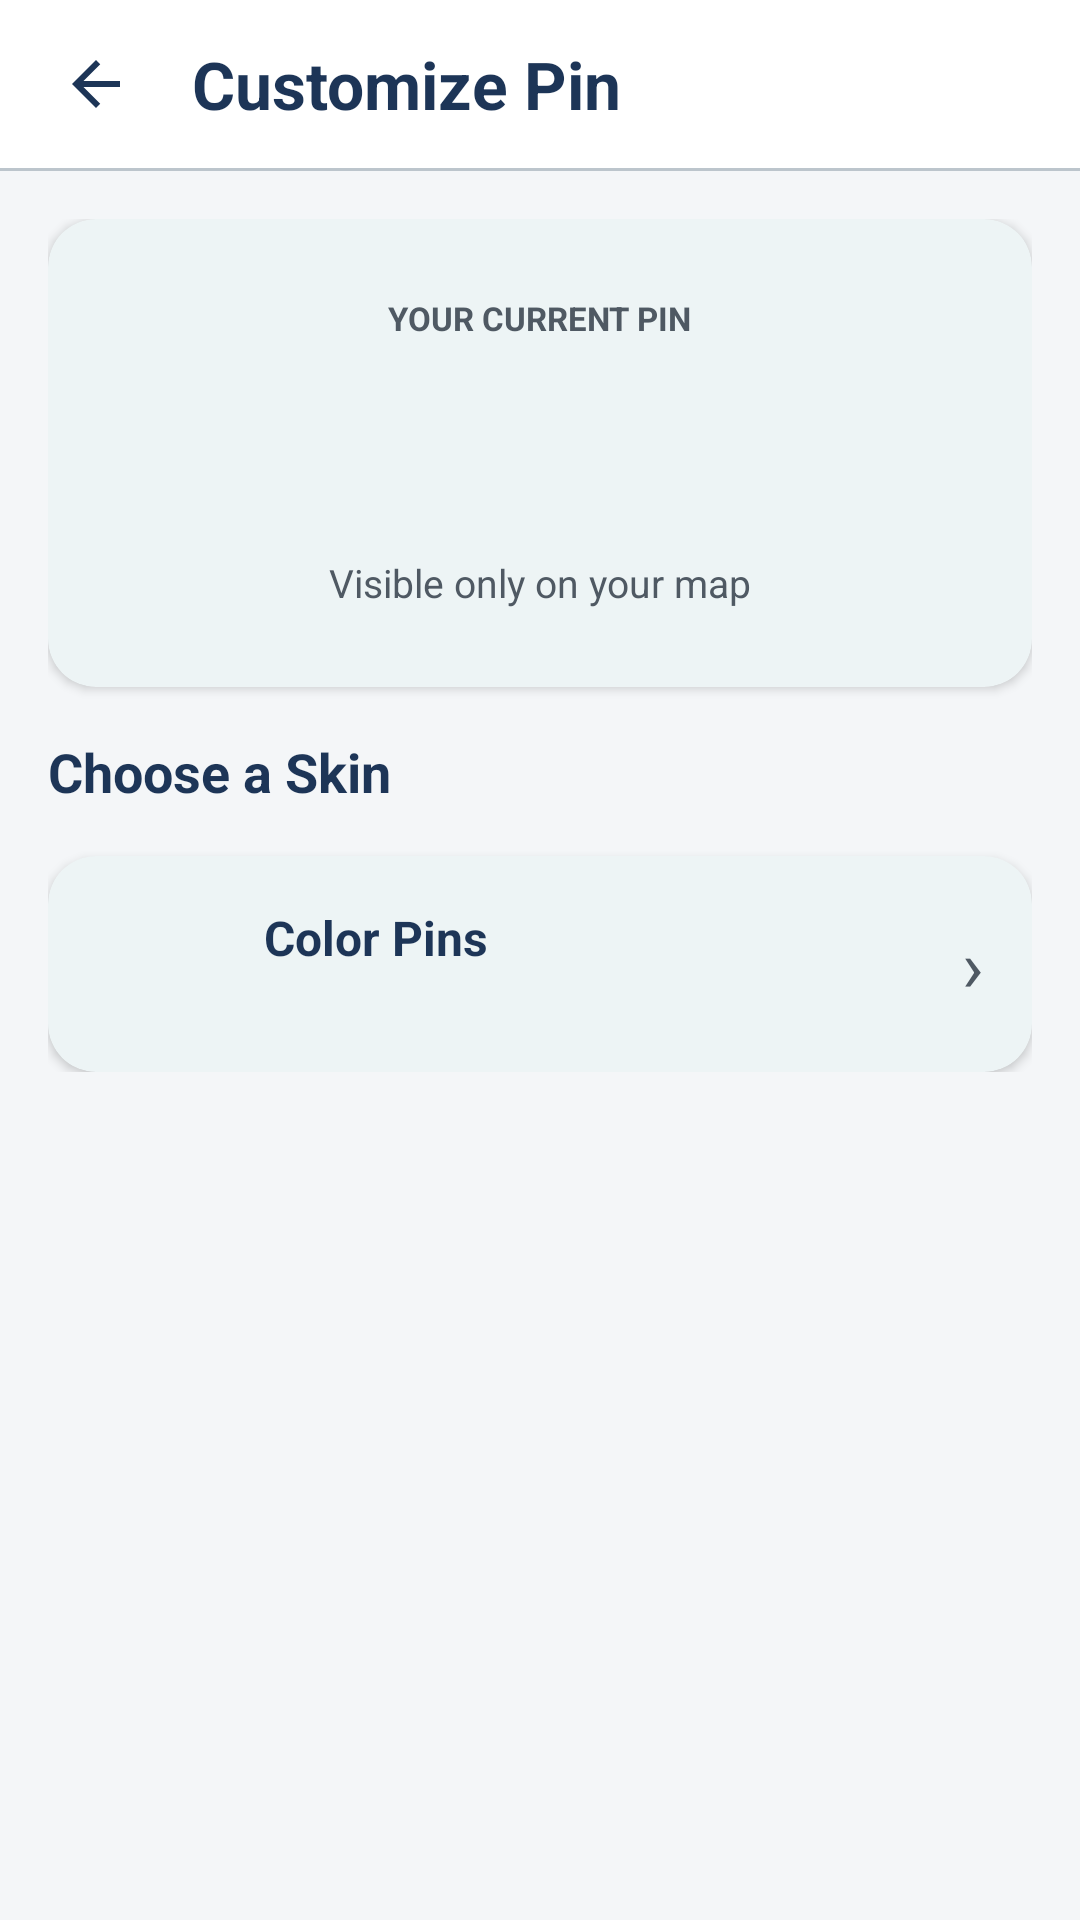

Produce the Android XML layout that renders to this screen, including the resource entries it uses.
<!-- AndroidManifest.xml: activity theme Theme.Nimons360.Login -->
<!-- res/layout/activity_customize_pin.xml -->
<?xml version="1.0" encoding="utf-8"?>
<LinearLayout xmlns:android="http://schemas.android.com/apk/res/android"
    xmlns:app="http://schemas.android.com/apk/res-auto"
    android:layout_width="match_parent"
    android:layout_height="match_parent"
    android:background="@color/background_base"
    android:orientation="vertical">

    <LinearLayout
        android:id="@+id/customizePinHeader"
        android:layout_width="match_parent"
        android:layout_height="@dimen/top_bar_height"
        android:background="@color/surface_white"
        android:gravity="center_vertical"
        android:orientation="horizontal"
        android:paddingHorizontal="@dimen/spacing_sm">

        <ImageButton
            android:id="@+id/btnCustomizePinBack"
            android:layout_width="@dimen/touch_target_min"
            android:layout_height="@dimen/touch_target_min"
            android:background="?attr/selectableItemBackgroundBorderless"
            android:contentDescription="@string/pin_back"
            android:padding="12dp"
            android:src="@drawable/ic_back"
            app:tint="@color/text_primary" />

        <TextView
            android:layout_width="wrap_content"
            android:layout_height="wrap_content"
            android:layout_marginStart="@dimen/spacing_sm"
            android:text="@string/pin_customize_title"
            android:textColor="@color/text_primary"
            android:textSize="@dimen/text_xl"
            android:textStyle="bold" />
    </LinearLayout>

    <View
        android:layout_width="match_parent"
        android:layout_height="1dp"
        android:background="@color/divider" />

    <androidx.core.widget.NestedScrollView
        android:layout_width="match_parent"
        android:layout_height="0dp"
        android:layout_weight="1"
        android:fillViewport="true">

        <androidx.constraintlayout.widget.ConstraintLayout
            android:layout_width="match_parent"
            android:layout_height="wrap_content"
            android:paddingHorizontal="@dimen/page_horizontal_padding">

            <LinearLayout
                android:layout_width="0dp"
                android:layout_height="wrap_content"
                android:orientation="vertical"
                android:paddingVertical="@dimen/page_vertical_padding"
                app:layout_constraintEnd_toEndOf="parent"
                app:layout_constraintStart_toStartOf="parent"
                app:layout_constraintTop_toTopOf="parent"
                app:layout_constraintWidth_max="@dimen/content_max_width_dashboard">

                <com.google.android.material.card.MaterialCardView
                    style="@style/Widget.Nimons360.Card"
                    android:layout_width="match_parent"
                    android:layout_height="156dp">

                    <LinearLayout
                        android:layout_width="match_parent"
                        android:layout_height="match_parent"
                        android:gravity="center"
                        android:orientation="vertical"
                        android:padding="@dimen/spacing_md">

                        <TextView
                            android:layout_width="wrap_content"
                            android:layout_height="wrap_content"
                            android:text="@string/pin_current"
                            android:textAllCaps="true"
                            android:textColor="@color/text_secondary"
                            android:textSize="@dimen/text_xs"
                            android:textStyle="bold" />

                        <FrameLayout
                            android:layout_width="64dp"
                            android:layout_height="64dp"
                            android:layout_marginTop="@dimen/spacing_sm">

                            <ImageView
                                android:id="@+id/ivCurrentPin"
                                android:layout_width="match_parent"
                                android:layout_height="match_parent"
                                android:contentDescription="@string/pin_current"
                                android:scaleType="centerInside" />

                            <TextView
                                android:id="@+id/tvCurrentPinInitial"
                                android:layout_width="match_parent"
                                android:layout_height="match_parent" />
                        </FrameLayout>

                        <TextView
                            android:layout_width="wrap_content"
                            android:layout_height="wrap_content"
                            android:text="@string/pin_local_only"
                            android:textColor="@color/text_secondary"
                            android:textSize="@dimen/text_sm" />
                    </LinearLayout>
                </com.google.android.material.card.MaterialCardView>

                <TextView
                    android:layout_width="wrap_content"
                    android:layout_height="wrap_content"
                    android:layout_marginTop="@dimen/spacing_md"
                    android:text="@string/pin_choose_skin"
                    android:textColor="@color/text_primary"
                    android:textSize="@dimen/text_lg"
                    android:textStyle="bold" />

                <LinearLayout
                    android:id="@+id/pinGridContainer"
                    android:layout_width="match_parent"
                    android:layout_height="wrap_content"
                    android:orientation="vertical" />

                <com.google.android.material.card.MaterialCardView
                    android:id="@+id/btnColorPins"
                    style="@style/Widget.Nimons360.Card"
                    android:layout_width="match_parent"
                    android:layout_height="wrap_content"
                    android:layout_marginTop="@dimen/spacing_md"
                    android:clickable="true"
                    android:focusable="true"
                    android:foreground="?attr/selectableItemBackground">

                    <LinearLayout
                        android:layout_width="match_parent"
                        android:layout_height="wrap_content"
                        android:gravity="center_vertical"
                        android:minHeight="72dp"
                        android:orientation="horizontal"
                        android:padding="@dimen/spacing_md">

                        <ImageView
                            android:layout_width="40dp"
                            android:layout_height="40dp"
                            android:contentDescription="@null"
                            android:src="@drawable/ic_pin"
                            app:tint="@color/primary_teal" />

                        <LinearLayout
                            android:layout_width="0dp"
                            android:layout_height="wrap_content"
                            android:layout_marginStart="@dimen/spacing_md"
                            android:layout_weight="1"
                            android:orientation="vertical">

                            <TextView
                                android:layout_width="wrap_content"
                                android:layout_height="wrap_content"
                                android:text="@string/pin_color_menu"
                                android:textColor="@color/text_primary"
                                android:textSize="@dimen/text_md"
                                android:textStyle="bold" />

                            <TextView
                                android:id="@+id/tvSelectedColor"
                                android:layout_width="wrap_content"
                                android:layout_height="wrap_content"
                                android:textColor="@color/text_secondary"
                                android:textSize="@dimen/text_sm" />
                        </LinearLayout>

                        <TextView
                            android:layout_width="wrap_content"
                            android:layout_height="wrap_content"
                            android:text="›"
                            android:textColor="@color/text_secondary"
                            android:textSize="@dimen/text_headline" />
                    </LinearLayout>
                </com.google.android.material.card.MaterialCardView>
            </LinearLayout>
        </androidx.constraintlayout.widget.ConstraintLayout>
    </androidx.core.widget.NestedScrollView>
</LinearLayout>
<!-- resources referenced by this layout -->
<resources>
  <color name="background_base">#F4F6F8</color>
  <color name="divider">#BCC5CC</color>
  <color name="primary_teal">#006D77</color>
  <color name="surface_white">#FFFFFF</color>
  <color name="text_primary">#1D3557</color>
  <color name="text_secondary">#4F5963</color>
  <dimen name="page_horizontal_padding">16dp</dimen>
  <dimen name="page_vertical_padding">16dp</dimen>
  <dimen name="spacing_md">16dp</dimen>
  <dimen name="spacing_sm">8dp</dimen>
  <dimen name="text_headline">24sp</dimen>
  <dimen name="text_lg">18sp</dimen>
  <dimen name="text_md">16sp</dimen>
  <dimen name="text_sm">13sp</dimen>
  <dimen name="text_xl">22sp</dimen>
  <dimen name="text_xs">11sp</dimen>
  <dimen name="top_bar_height">56dp</dimen>
  <dimen name="touch_target_min">48dp</dimen>
  <!-- drawable ic_back (drawable) -->
  <vector xmlns:android="http://schemas.android.com/apk/res/android"
      android:width="24dp"
      android:height="24dp"
      android:viewportWidth="24"
      android:viewportHeight="24"
      android:tint="@color/text_primary">
      <path
          android:fillColor="@color/text_primary"
          android:pathData="M20,11H7.83l5.59,-5.59L12,4l-8,8 8,8 1.41,-1.41L7.83,13H20v-2z" />
  </vector>
  <string name="pin_back">Back</string>
  <string name="pin_choose_skin">Choose a Skin</string>
  <string name="pin_color_menu">Color Pins</string>
  <string name="pin_current">Your current pin</string>
  <string name="pin_customize_title">Customize Pin</string>
  <string name="pin_local_only">Visible only on your map</string>
  <style name="Widget.Nimons360.Card" parent="Widget.Material3.CardView.Elevated">
          <item name="cardBackgroundColor">@color/surface_white</item>
          <item name="cardElevation">2dp</item>
          <item name="cardCornerRadius">@dimen/radius_card</item>
      </style>
  <style name="Theme.Nimons360.Login" parent="Theme.Nimons360">
          <item name="android:statusBarColor">@color/background_base</item>
          <item name="android:windowLightStatusBar">true</item>
      </style>
  <dimen name="radius_card">16dp</dimen>
  <style name="Theme.Nimons360" parent="Theme.Material3.Light.NoActionBar">
  
          
          <item name="colorPrimary">@color/primary_teal</item>
          <item name="colorOnPrimary">@color/on_primary</item>
          <item name="colorPrimaryContainer">@color/primary_teal_light</item>
          <item name="colorOnPrimaryContainer">@color/text_primary</item>
  
          
          <item name="colorSecondary">@color/secondary_coral</item>
          <item name="colorOnSecondary">@color/on_secondary</item>
          <item name="colorSecondaryContainer">@color/secondary_coral</item>
          <item name="colorOnSecondaryContainer">@color/on_secondary</item>
  
          
          <item name="android:colorBackground">@color/background_base</item>
          <item name="colorSurface">@color/surface_white</item>
          <item name="colorOnSurface">@color/text_primary</item>
          <item name="colorOnSurfaceVariant">@color/text_secondary</item>
  
          
          <item name="colorError">@color/danger_crimson</item>
          <item name="colorOnError">@color/white</item>
  
          
          <item name="android:statusBarColor">@color/primary_teal</item>
          <item name="android:navigationBarColor">@color/surface_white</item>
          <item name="android:windowLightStatusBar">false</item>
      </style>
  <color name="on_primary">#FFFFFF</color>
  <color name="primary_teal_light">#2C8B93</color>
  <color name="secondary_coral">#B96E4E</color>
  <color name="on_secondary">#FFFFFF</color>
  <color name="danger_crimson">#B42318</color>
  <color name="white">#FFFFFF</color>
</resources>
